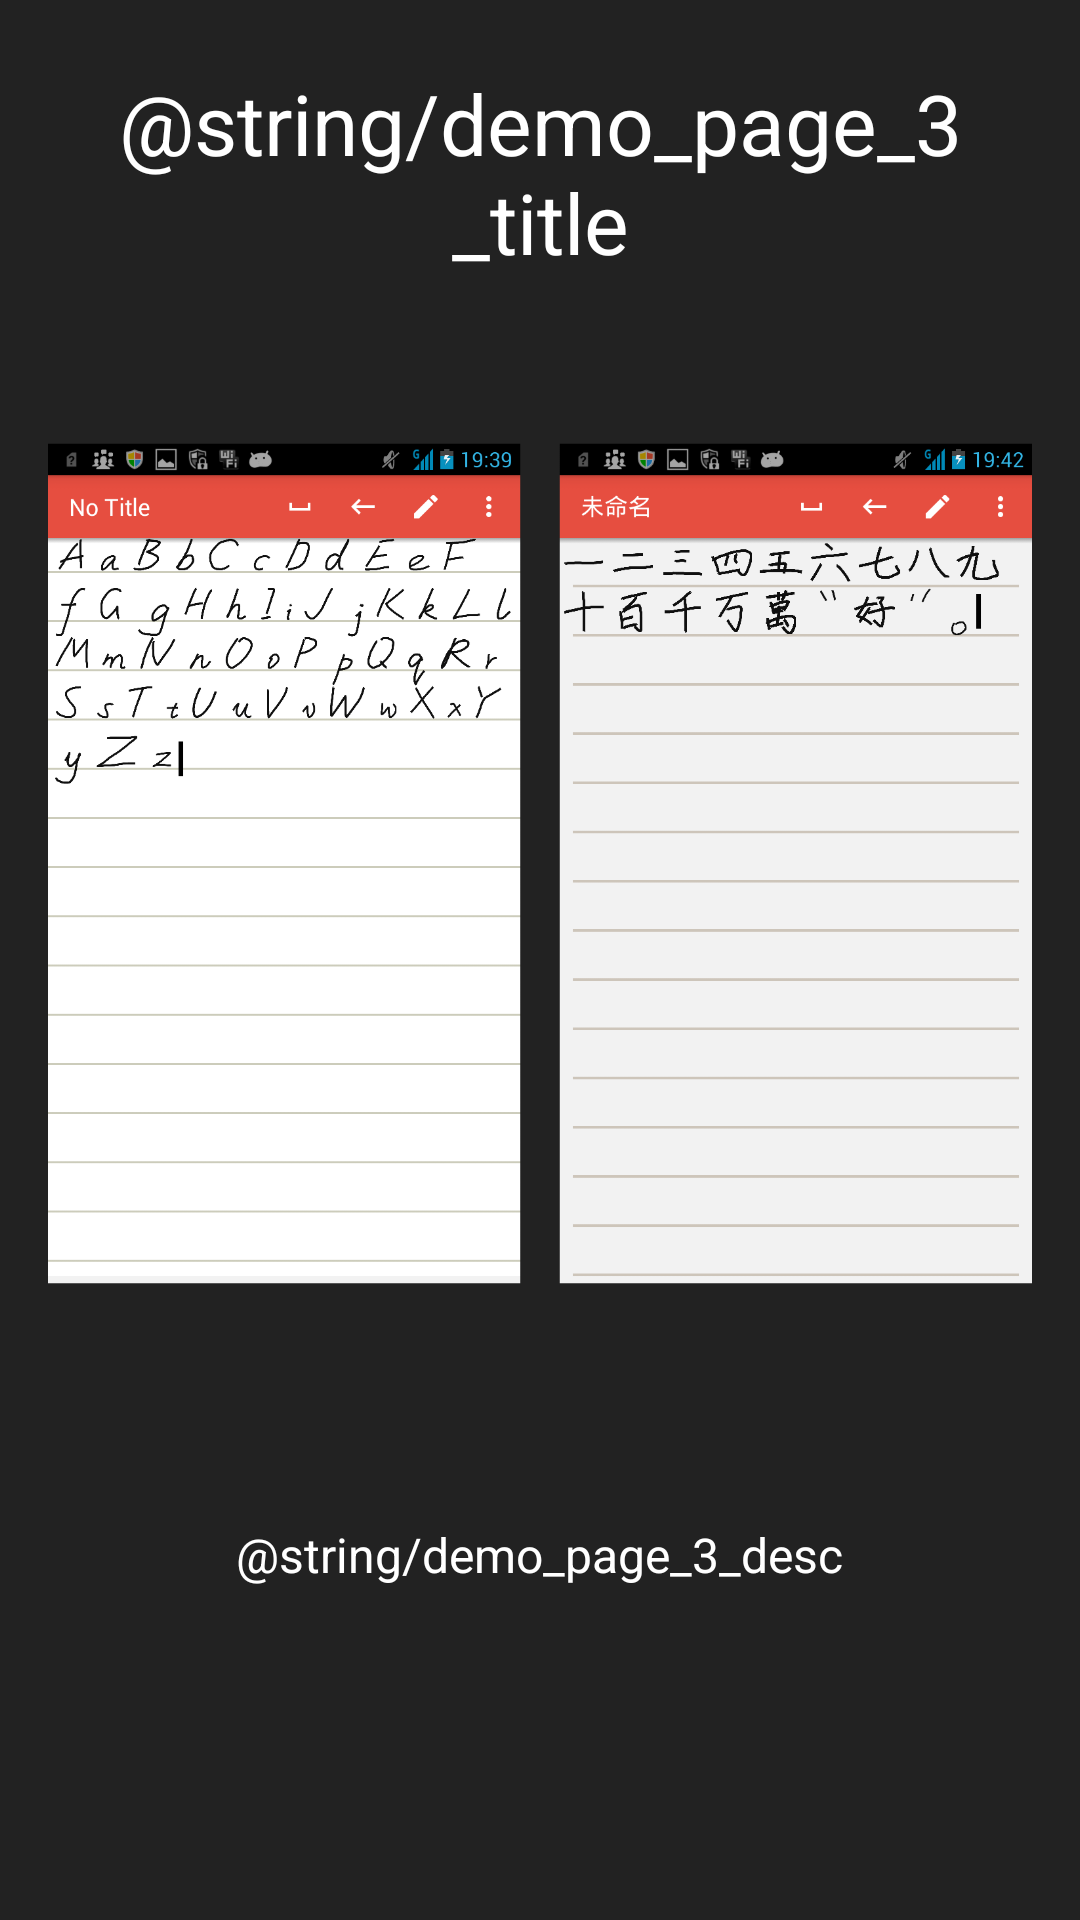

Layout XML and referenced resources for this Android screen:
<!-- AndroidManifest.xml: application theme AppTheme -->
<!-- res/layout/demo_3.xml -->
<?xml version="1.0" encoding="utf-8"?>
<LinearLayout xmlns:android="http://schemas.android.com/apk/res/android"
              android:orientation="vertical" android:layout_width="match_parent"
              android:layout_height="match_parent"
              android:background="#222222"
              android:layout_weight="10"
              android:id="@+id/main">

    <TextView
        android:layout_width="wrap_content"
        android:layout_height="0dp"
        android:layout_gravity="center"
        android:gravity="center"
        android:paddingLeft="32dp"
        android:layout_weight="2"
        android:textColor="#ffffff"
        android:paddingRight="32dp"
        android:textSize="28sp"
        android:text="@string/demo_page_3_title"/>

    <LinearLayout
        android:layout_width="fill_parent"
        android:layout_height="0dp"
        android:orientation="vertical"
        android:gravity="center"
        android:layout_weight="6">

        <ImageView
            android:layout_width="wrap_content"
            android:layout_height="wrap_content"
            android:layout_gravity="center"
            android:paddingLeft="16dp"
            android:paddingRight="16dp"
            android:src="@drawable/ic_demo_3"/>
    </LinearLayout>
    <TextView
        android:layout_width="wrap_content"
        android:layout_height="0dp"
        android:layout_weight="2"
        android:layout_gravity="center"
        android:gravity="center"
        android:textColor="#ffffff"
        android:paddingLeft="64dp"
        android:paddingRight="64dp"
        android:textSize="16sp"
        android:text="@string/demo_page_3_desc"/>
    <TextView
        android:layout_width="fill_parent"
        android:layout_height="64dp" />
</LinearLayout>
<!-- resources referenced by this layout -->
<resources>
  <!-- drawable ic_demo_3: png bitmap (drawable-hdpi, 55812 bytes) -->
  <string name="demo_page_3_desc">取决于您选择的书写模式</string>
  <string name="demo_page_3_title">自动对齐</string>
  <style name="AppTheme" parent="Theme.AppCompat.Light.DarkActionBar">
          <item name="colorPrimary">@color/color_primary</item>
          <item name="colorPrimaryDark">@color/color_primary_dark</item>
          <item name="android:actionBarStyle">@style/ActionBarStyle</item>
          <item name="windowActionBar">false</item>
          <item name="windowNoTitle">true</item>
          
  
      </style>
  <color name="color_primary">#e64e40</color>
  <color name="color_primary_dark">#c94438</color>
  <style name="ActionBarStyle" parent="android:Widget.Holo.ActionBar.Solid">
          <item name="android:background">@color/color_primary</item>
          <item name="android:displayOptions">showTitle</item>
          <item name="android:titleTextStyle">@android:style/TextAppearance.Holo.Widget.ActionBar.Title.Inverse</item>
      </style>
</resources>
